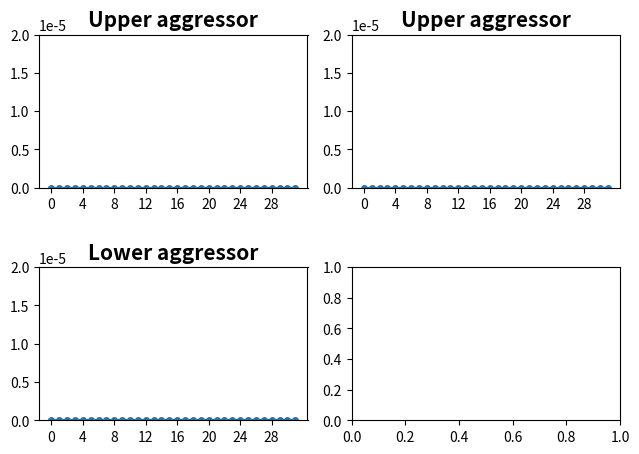

The matplotlib source for this figure:
import os, sys
import matplotlib.pyplot as plt
import seaborn as sns

def read_file_chunks(file_path, chunk_size=2):
    with open(file_path, 'r') as log_file:
        while True:
            lines = log_file.readlines(chunk_size)
            if not lines:
                break
            for line in lines:
                yield line

def remapping():
    remap['s'] = [0,1,2,3,4,5,6,7,14,15,12,13,10,11,8,9]
    remap['m'] = [0,1,2,3,4,5,6,7,8,9,10,11,12,13,14,15]
    remap['h'] = [0,1,2,3,4,5,6,7,8,9,10,11,12,13,14,15]


def adjacent(vendor='s', aggr_row=0, victim_row=0, bit=0):
    key = vendor
    div_aggr = aggr_row % 16
    div_vic  = victim_row % 16
    
    index1 = remap[key].index(div_aggr)
    index2 = remap[key].index(div_vic)
    distance = index1-index2
    return distance

if __name__ == '__main__':
    remap = {}
    bursts = {}
    remapping()
    chunk_size = 100000
    
    vendor = 's'
    count = 200000
    RD_DATA = 32
    N_ROW = 1024
    N_COL = pow(2,5)
    N_BIT = 256
    
    upper = {}
    lower = {}
    gate_A = {}
    gate_B = {}
    
    for data in range(2):
        upper[data] = {}
        lower[data] = {}
        for bit in range(0,RD_DATA):
            upper[data][bit] = 0
            lower[data][bit] = 0
       
    for i in range(1, len(sys.argv)):
        file = sys.argv[i]
        for line in read_file_chunks(file, chunk_size):
            if "a" in line: continue

            aggr, vic, pc, bg, ba, col, bit, wr_pttn = map(int,line.strip().split(","))
            judge = adjacent(vendor, aggr, vic, bit)
            rev_bit = (N_BIT * col + bit) % RD_DATA
                
            ######################################
            ############     6F2     #############
            ######################################
            if judge == -1 or judge == 15:
                if vic%2 == 1:
                    upper[wr_pttn][rev_bit] += 1 / N_ROW / N_COL / N_BIT
                else:
                    lower[wr_pttn][rev_bit] += 1 / N_ROW / N_COL / N_BIT
            elif judge == 1 or judge == -15:
                if vic%2 == 1:
                    lower[wr_pttn][rev_bit] += 1 / N_ROW / N_COL / N_BIT
                else:
                    upper[wr_pttn][rev_bit] += 1 / N_ROW / N_COL / N_BIT

    ##############################################
    ###############     plot     #################
    ##############################################
    plt.subplot(221)
    plt.title("Upper aggressor", fontsize = 15, weight='bold')
    plt.ylim([0,0.00002])
    plt.yticks(fontsize=10)
    plt.xticks(range(0, RD_DATA, 4), fontsize=10)
    plt.plot([i for i in range(0, RD_DATA)], upper[0].values(), linestyle='-', marker='o', markersize=4)
    
    plt.subplot(222)
    plt.title("Upper aggressor", fontsize = 15, weight='bold')
    plt.ylim([0,0.00002])
    plt.yticks(fontsize=10)
    plt.xticks(range(0, RD_DATA, 4), fontsize=10)
    plt.plot([i for i in range(0, RD_DATA)], upper[1].values(), linestyle='-', marker='o', markersize=4)
    
    plt.subplot(223)
    plt.title("Lower aggressor", fontsize = 15, weight='bold')
    plt.ylim([0,0.00002])
    plt.yticks(fontsize=10)
    plt.xticks(range(0, RD_DATA, 4), fontsize=10)
    plt.plot([i for i in range(0, RD_DATA)], lower[0].values(), linestyle='-', marker='o', markersize=4)
    
    plt.subplot(224)
    plt.title("Lower aggressor", fontsize = 15, weight='bold')
    plt.ylim([0,0.00002])
    plt.yticks(fontsize=10)
    plt.xticks(range(0, RD_DATA, 4), fontsize=10)
    plt.plot([i for i in range(0, RD_DATA)], lower[1].values(), linestyle='-', marker='o', markersize=4)

    plt.tight_layout()
    
    plt.savefig(f'./figure_12.png')
    plt.cla()
